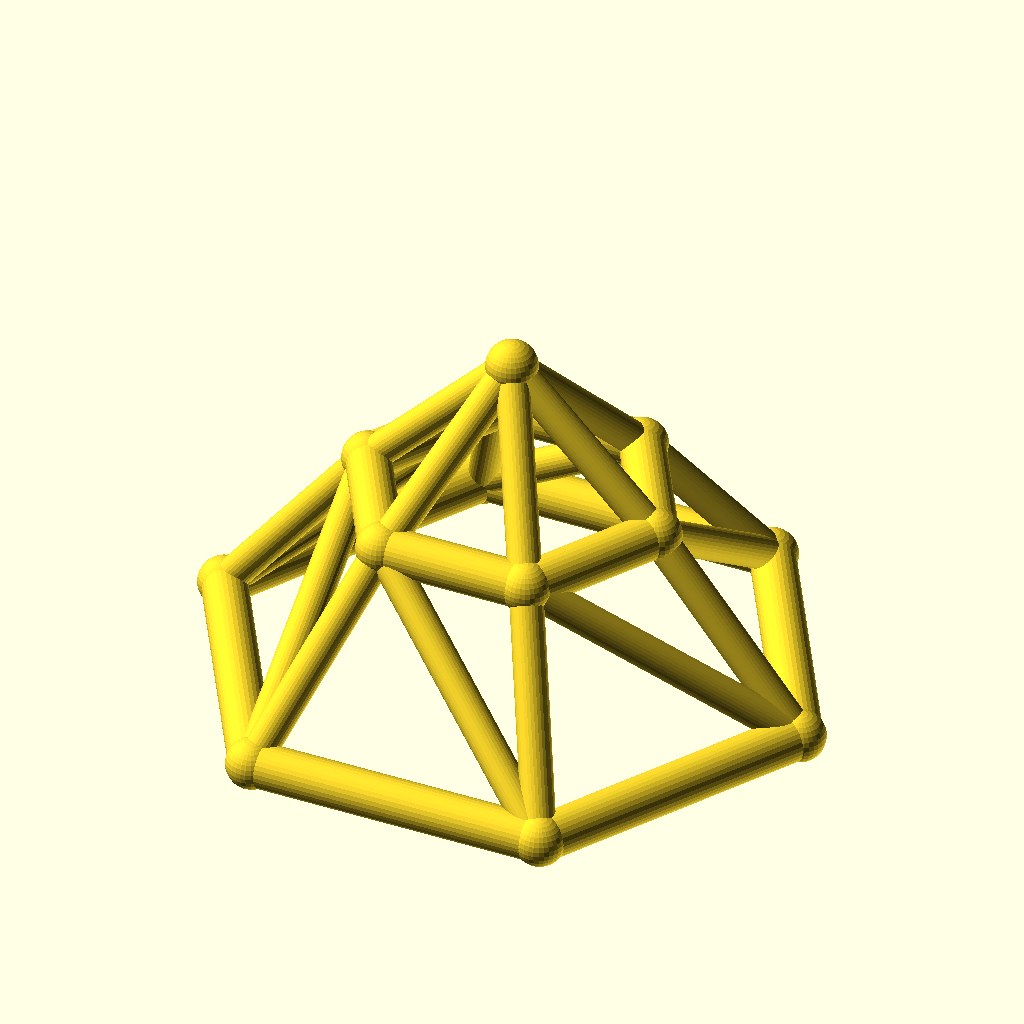
Cell 1: the model at its default parameters.
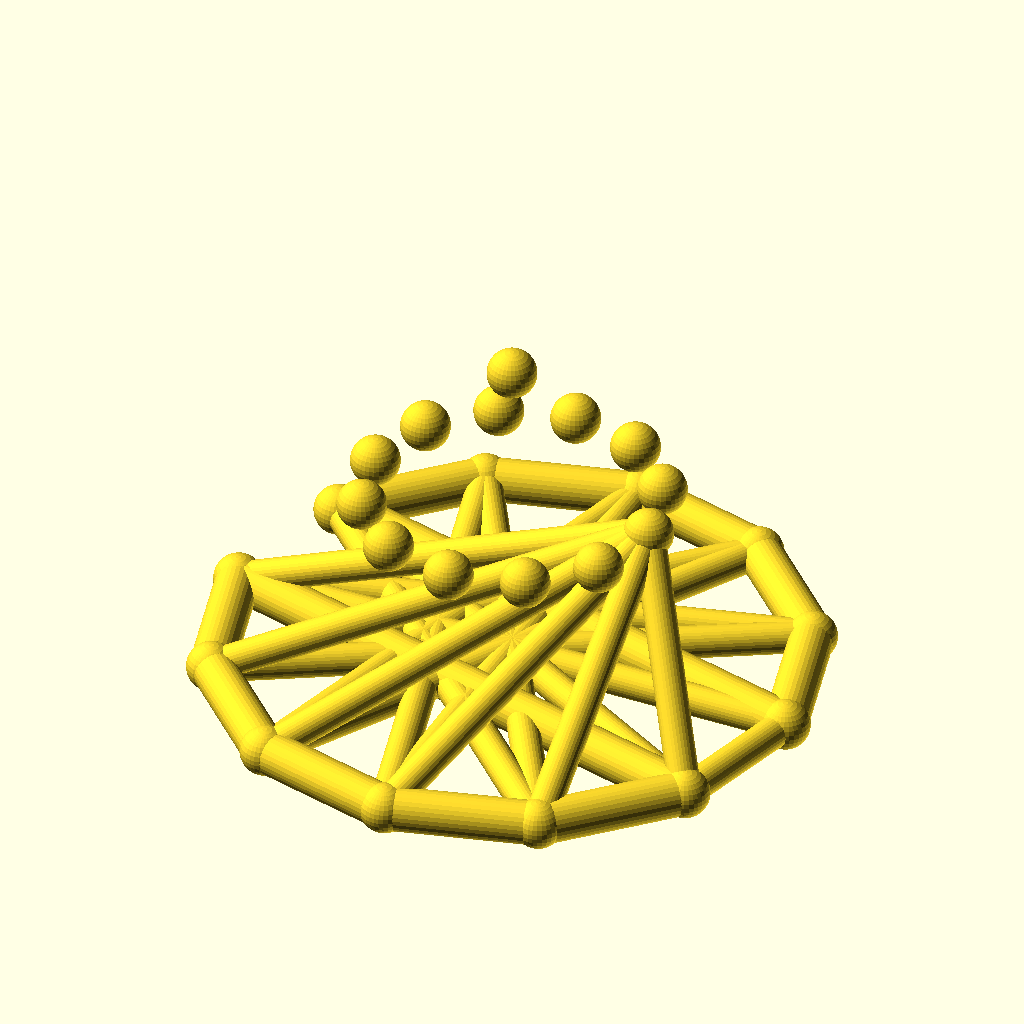
Cell 2 — sides set to 12, the other parameters unchanged.
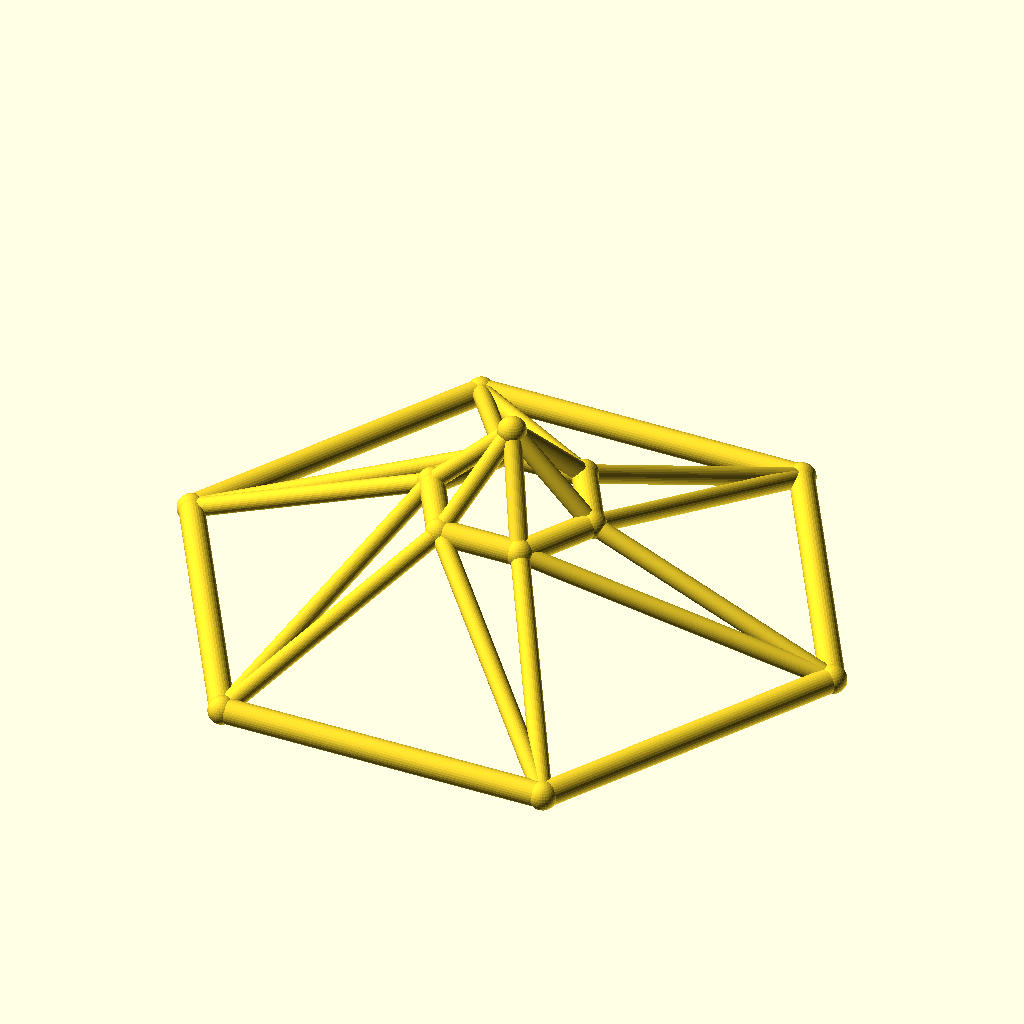
Cell 3: the same model with base_r = 80.
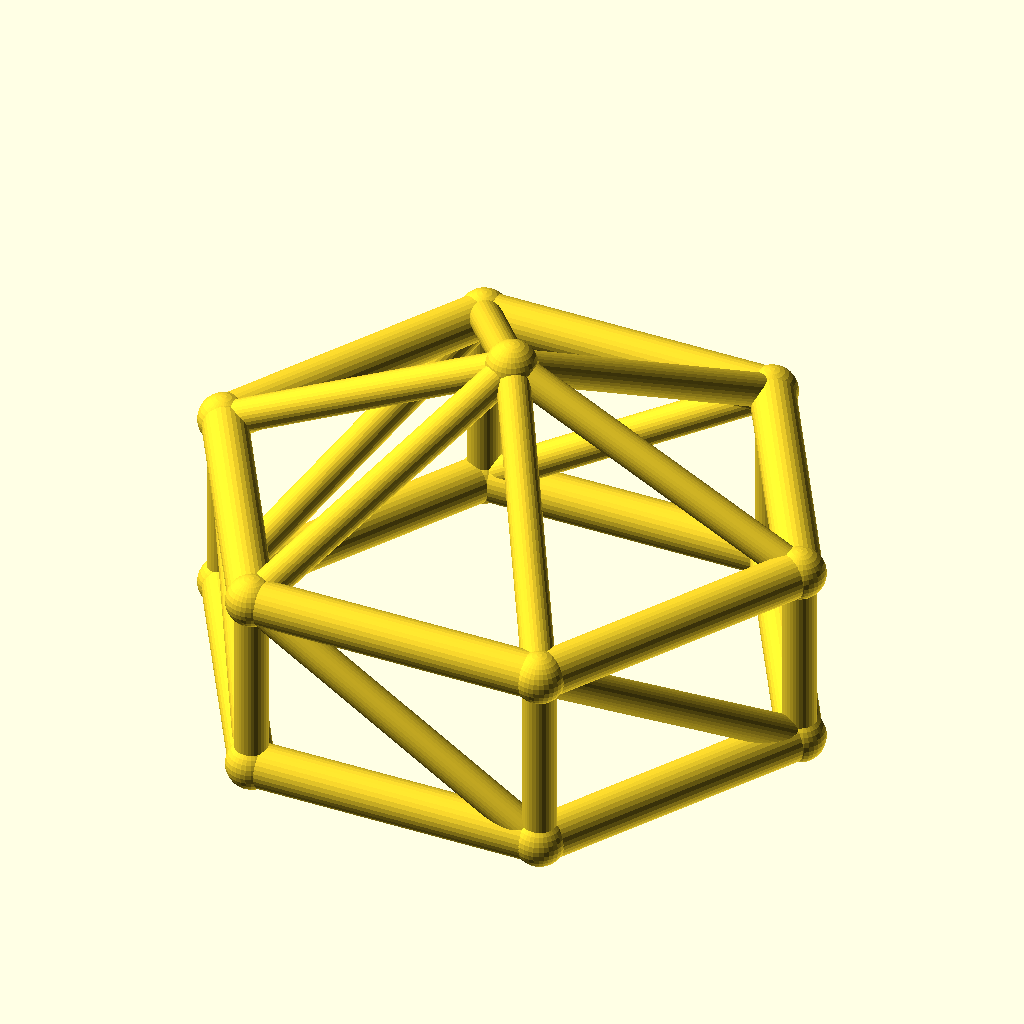
Cell 4: the same model with top_r = 40.
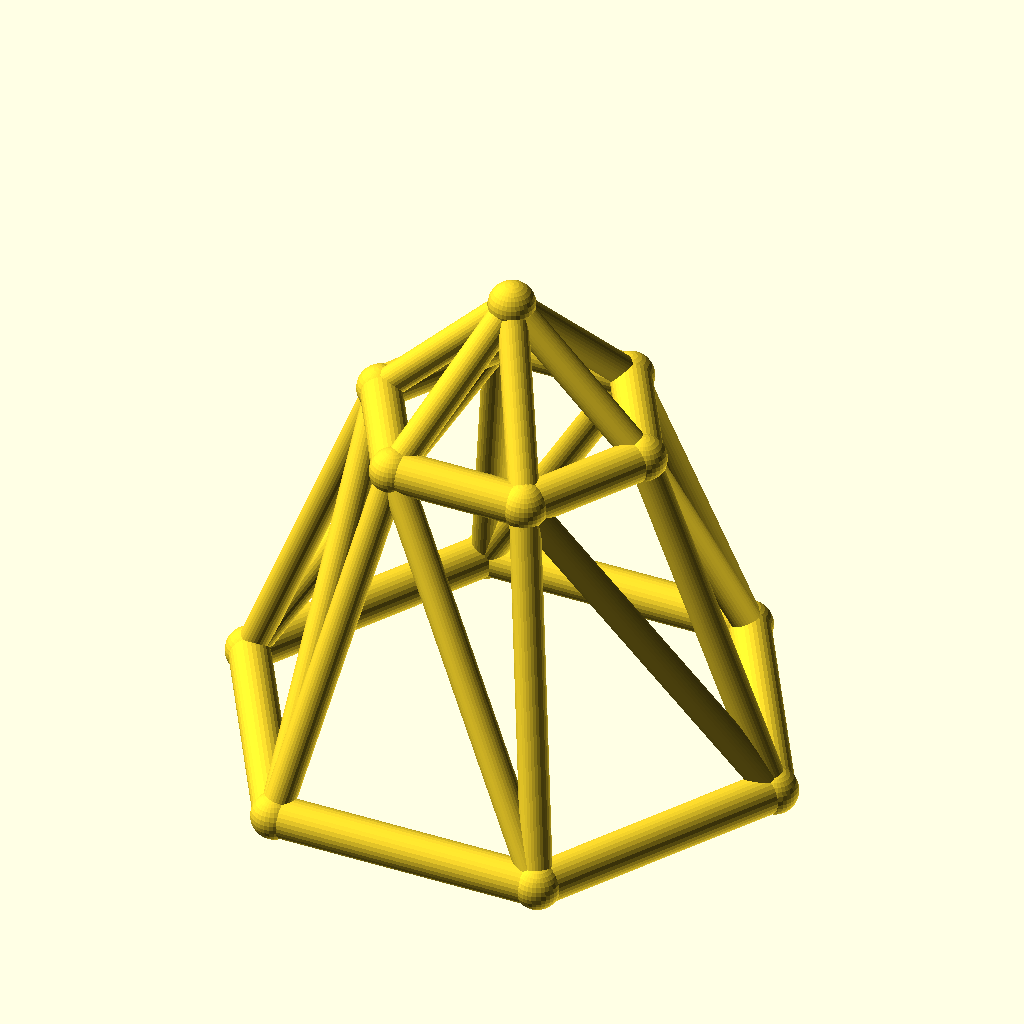
Cell 5 — ring_h set to 50, the other parameters unchanged.
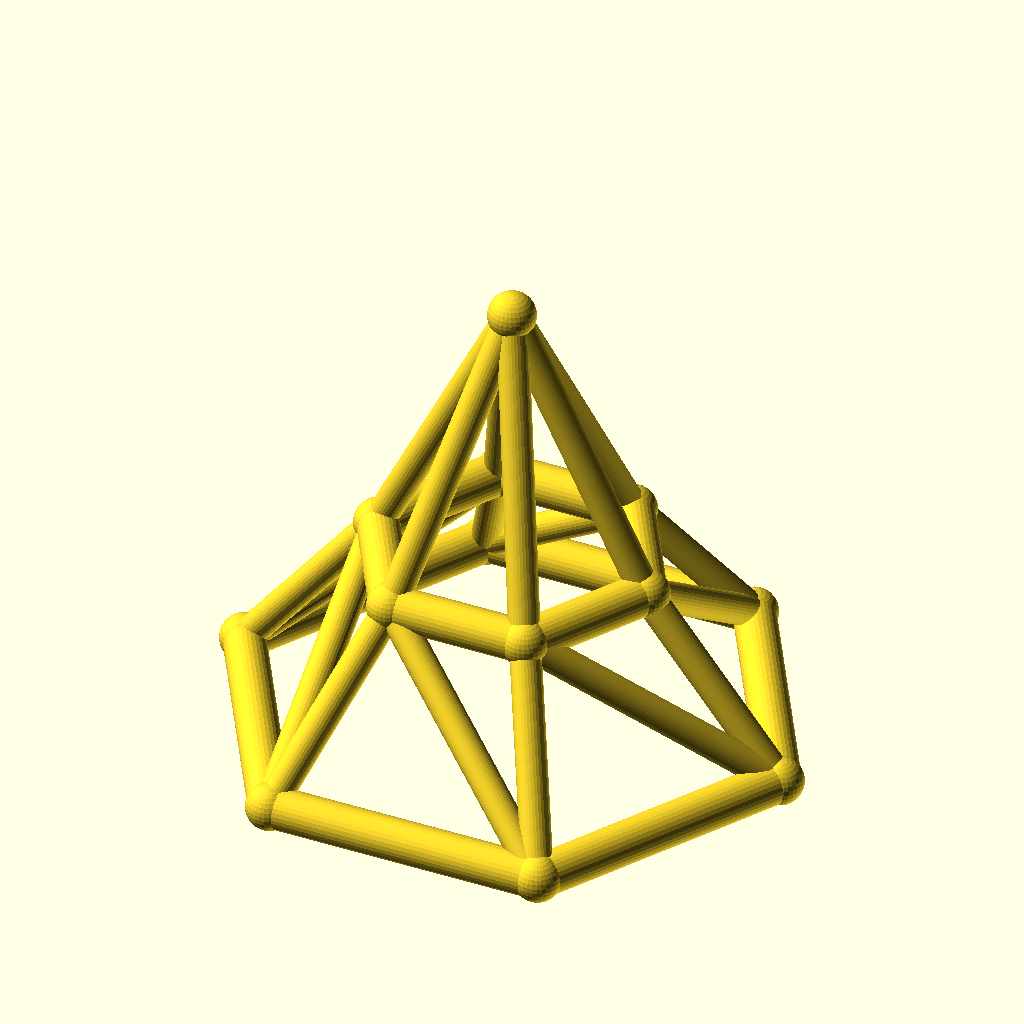
Cell 6 — rise set to 40, the other parameters unchanged.
All cells are drawn from the same view direction (rotation 55°, 0°, 25°, orthographic, colour scheme Cornfield), but the view is re-fitted for each cell, so position and scale can differ between cells as well as the parameter.
The OpenSCAD source (optional_data/data/wire3/geodome/scene_0226.scad):
$fn = 32;

// ----------------------------------------------------------------------
// Geodesic dome: 6-gon rings, base R40, top R20
// ----------------------------------------------------------------------

// --- parameters (mm) ---
sides = 6;                // polygon order of both rings
base_r = 40;              // base ring radius
top_r = 20;               // top ring radius
ring_h = 25;              // height of the top ring
rise = 20;                // apex rise above the top ring
twist = 0;                // angular offset of the top ring, degrees
chord_r = 3;              // ring member radius
brace_r = 2.2;            // web member radius
joint_r = 3.4;            // joint ball radius

bbox_x = 86.8;  // overall X, joints included
bbox_y = 76.08;  // overall Y, joints included
bbox_z = 51.8;  // overall Z, joints included
chord_d = 2 * chord_r;  // ring stock diameter
brace_d = 2 * brace_r;  // web stock diameter
apex_z = ring_h + rise;  // apex height
nodes = concat([for (i = [0 : sides - 1]) [base_r * cos(i * 360 / sides), base_r * sin(i * 360 / sides), 0]], [for (i = [0 : sides - 1]) [top_r * cos(i * 360 / sides + twist), top_r * sin(i * 360 / sides + twist), ring_h]], [[0, 0, apex_z]]);

module member(a, b, r) {
  /* round stock from joint a to joint b, ends buried in the joint balls */
  d = b - a;
  length = norm(d);
  translate(a) rotate([0, acos(d[2] / length), atan2(d[1], d[0])])
    cylinder(h = length, r = r);
}

module joint(p, r) {
  /* ball at the joint centre, fatter than every member meeting there */
  translate(p) sphere(r = r);
}

/* members - each call is one graph edge */
member(nodes[0], nodes[1], chord_r);
member(nodes[1], nodes[2], chord_r);
member(nodes[2], nodes[3], chord_r);
member(nodes[3], nodes[4], chord_r);
member(nodes[4], nodes[5], chord_r);
member(nodes[5], nodes[0], chord_r);
member(nodes[6], nodes[7], chord_r);
member(nodes[7], nodes[8], chord_r);
member(nodes[8], nodes[9], chord_r);
member(nodes[9], nodes[10], chord_r);
member(nodes[10], nodes[11], chord_r);
member(nodes[11], nodes[6], chord_r);
member(nodes[0], nodes[6], brace_r);
member(nodes[6], nodes[1], brace_r);
member(nodes[1], nodes[7], brace_r);
member(nodes[7], nodes[2], brace_r);
member(nodes[2], nodes[8], brace_r);
member(nodes[8], nodes[3], brace_r);
member(nodes[3], nodes[9], brace_r);
member(nodes[9], nodes[4], brace_r);
member(nodes[4], nodes[10], brace_r);
member(nodes[10], nodes[5], brace_r);
member(nodes[5], nodes[11], brace_r);
member(nodes[11], nodes[0], brace_r);
member(nodes[12], nodes[6], brace_r);
member(nodes[12], nodes[7], brace_r);
member(nodes[12], nodes[8], brace_r);
member(nodes[12], nodes[9], brace_r);
member(nodes[12], nodes[10], brace_r);
member(nodes[12], nodes[11], brace_r);

/* joint balls */
for (p = nodes) joint(p, joint_r);
Parameter table extracted from the source (name, type, default, range or options):
sides: number, default 6
base_r: number, default 40
top_r: number, default 20
ring_h: number, default 25
rise: number, default 20
twist: number, default 0
chord_r: number, default 3
brace_r: number, default 2.2
joint_r: number, default 3.4
bbox_x: number, default 86.8
bbox_y: number, default 76.08
bbox_z: number, default 51.8
